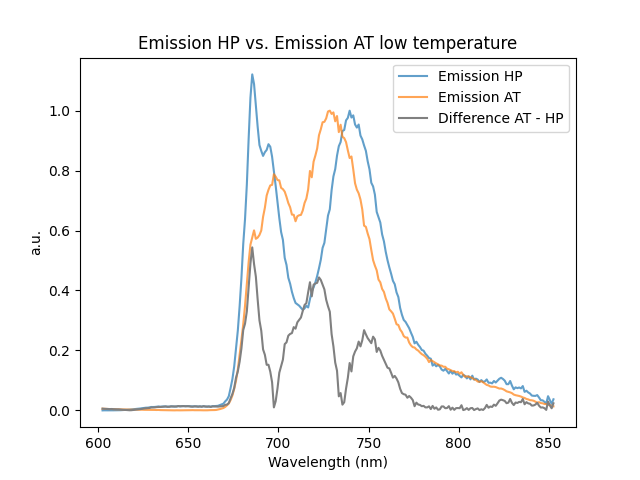

The file beside this chart, header and first rows:
Wavelength (nm); em_HP_lt; em_AT_lt
602,3083; -5081,0625; 0,005623602
603,30982; 6777,75; 0,005312081
604,31134; -2166,15625; 0,004993302
605,31286; 4237,8125; 0,004694658
606,31438; 1636,71875; 0,004300855
607,3159; -4926,78125; 0,004456024
608,31742; 8228,40625; 0,004141585
609,31894; 11462,59375; 0,00413363
610,32046; -313,9375; 0,003530848
611,32198; 14436,1875; 0,003659245
612,3235; 27850,0625; 0,003272001
613,32502; 43880,96875; 0,003144753
614,32654; 62382,3125; 0,00307377
615,32806; 65807,5; 0,002714062
616,32958; 91220,34375; 0,002837419
617,3311; 116929,375; 0,002817454
618,33262; 146131,0938; 0,00250546
619,33414; 169788,2188; 0,002320212
620,33566; 190429,4688; 0,002299983
621,33718; 233163; 0,002003459
622,3387; 256889,25; 0,002086616
623,34022; 301039,8438; 0,002286218
624,34174; 343943,125; 0,002199639
625,34326; 383106,0938; 0,001870322
626,34478; 422834,0938; 0,001969296
627,3463; 431295,625; 0,001731487
628,34782; 465623,3125; 0,001722366
629,34934; 535290,625; 0,001722384
630,35086; 529766,4375; 0,001496015
631,35238; 543315,75; 0,001484523
632,3539; 577398,75; 0,001237414
633,35542; 613626,25; 0,001477382
634,35694; 580887,75; 0,000952348
635,35846; 604873,375; 0,000830629
636,35998; 624119,375; 0,000878593
637,3615; 630917,875; 0,000463702
638,36302; 591186,1875; 0,00058222
639,36454; 595176; 0,00051733
640,36606; 643137,6875; 0,000423422
641,36758; 617454,875; 7,89E-05
642,3691; 600088,25; 0
643,37062; 623848,5; 0,000278416
644,37214; 678536,6875; 4,00E-05
645,37366; 646194,75; 0,000101116
646,37518; 671396,4375; 0,000129017
647,3767; 684175; 0,000353989
648,37822; 661651,875; 0,000326976
649,37974; 680662,375; 0,000503418
650,38126; 668854,375; 0,000435035
651,38278; 632438,625; 0,000622203
652,3843; 628086,8125; 0,000827074
653,38582; 653765,3125; 0,000483379
654,38734; 643651,25; 0,000523844
655,38886; 611684,5625; 0,000530888
656,39038; 641900,8125; 0,000498756
657,3919; 592858,25; 0,000195375
658,39342; 662837,375; 0,000188243
659,39494; 614935,3125; 0,000186871
660,39646; 600486,5; 0,000242049
661,39798; 632200,375; 0,000639384
... 191 more rows
